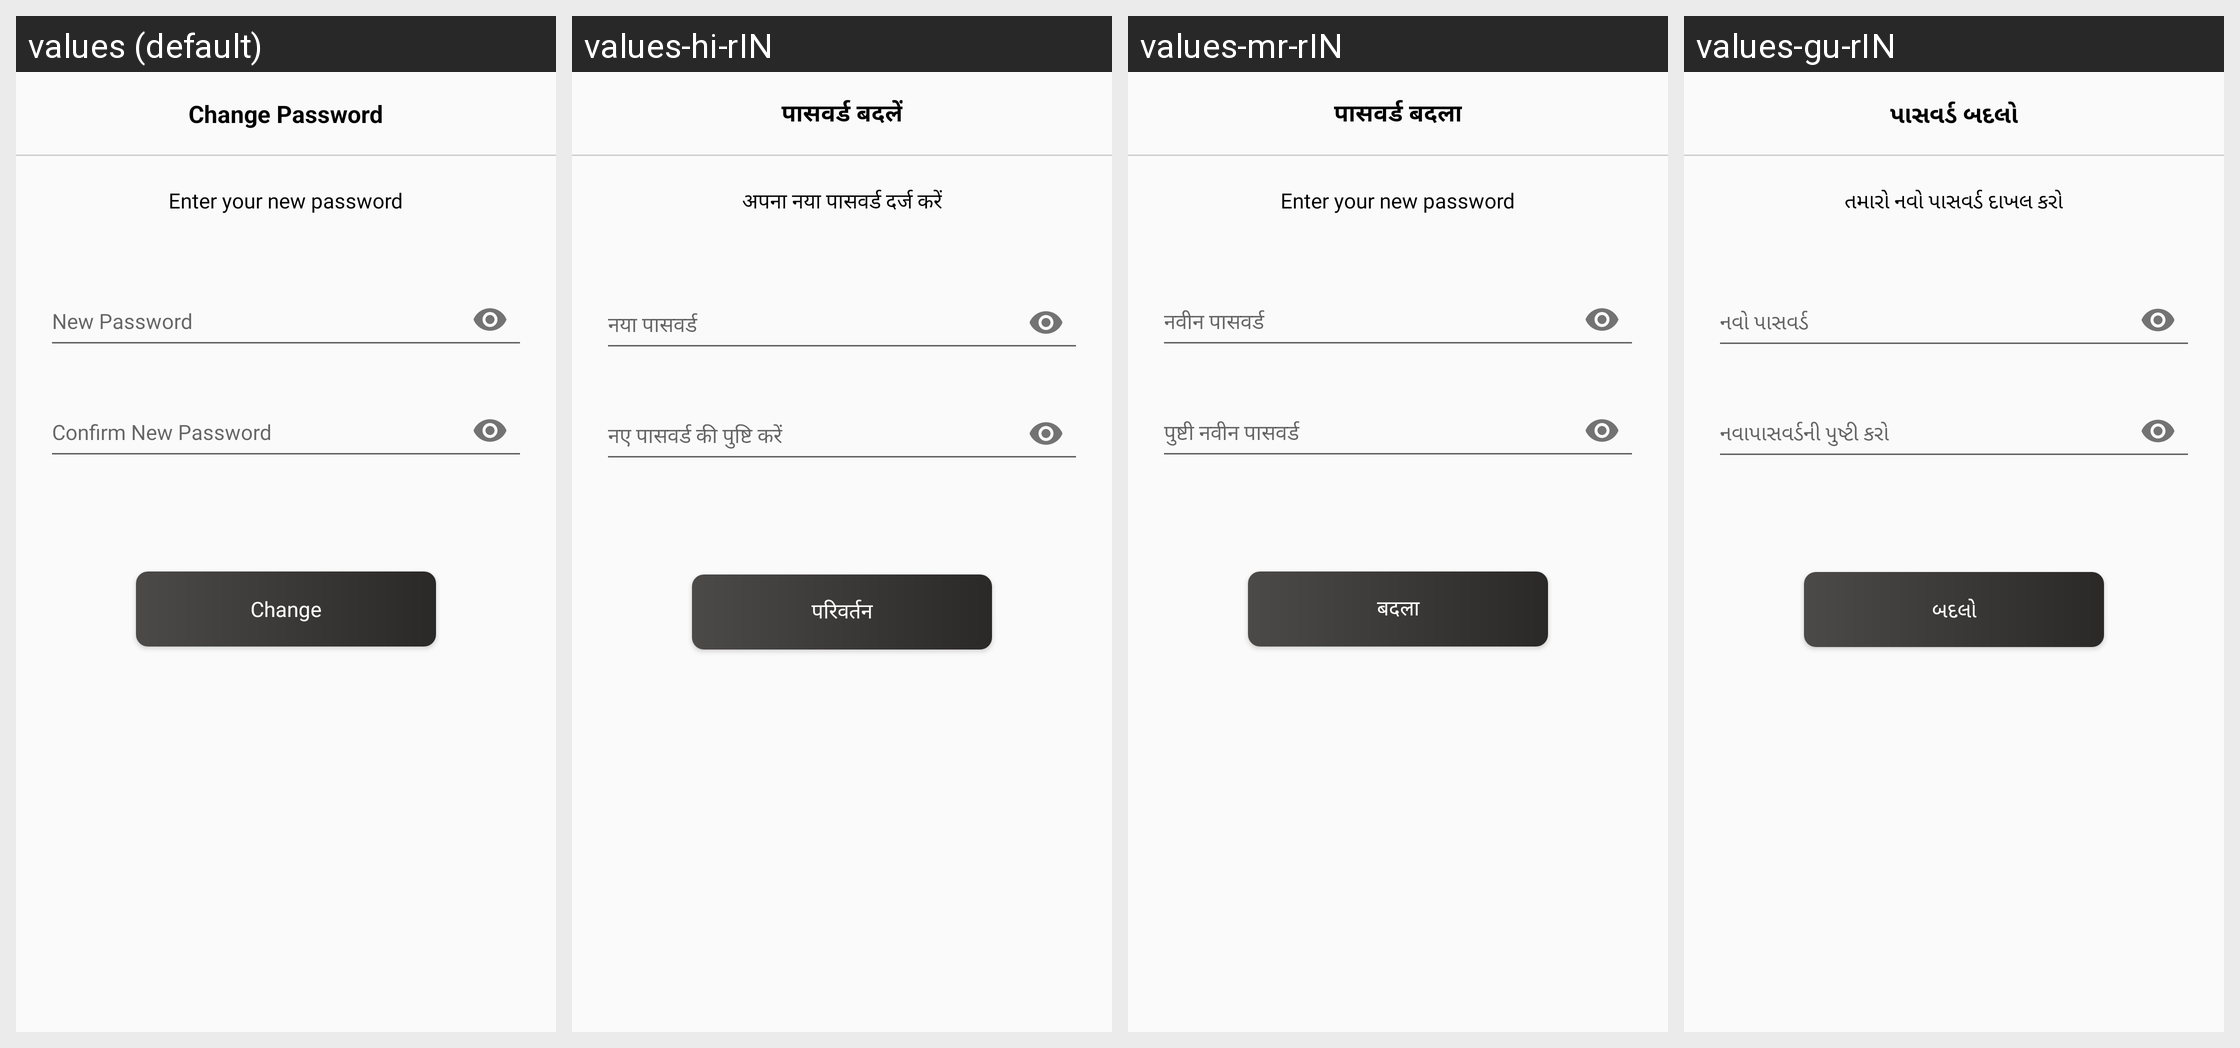

Locale-by-locale string values for the Android screen shown in this grid:
Android screen res/layout/activity_forgot_password.xml rendered under 4 locales, left to right: values (default), values-hi-rIN, values-mr-rIN, values-gu-rIN. Device: Nexus 5 (rendered at 1080×1920; each locale shown at half size, 540×960, under a caption strip naming it); theme AppTheme.
Strings drawn on this screen, with the default value and each locale's value (text and hints the layout hard-codes, and strings that could not be matched under every locale, appear in the picture but are not listed):

change_password
  values: Change Password
  values-hi-rIN: पासवर्ड बदलें
  values-mr-rIN: पासवर्ड बदला
  values-gu-rIN: પાસવર્ડ બદલો

enter_your_new_password
  values: Enter your new password
  values-hi-rIN: अपना नया पासवर्ड दर्ज करें
  values-mr-rIN: Enter your new password
  values-gu-rIN: તમારો નવો પાસવર્ડ દાખલ કરો

change
  values: Change
  values-hi-rIN: परिवर्तन
  values-mr-rIN: बदला
  values-gu-rIN: બદલો
